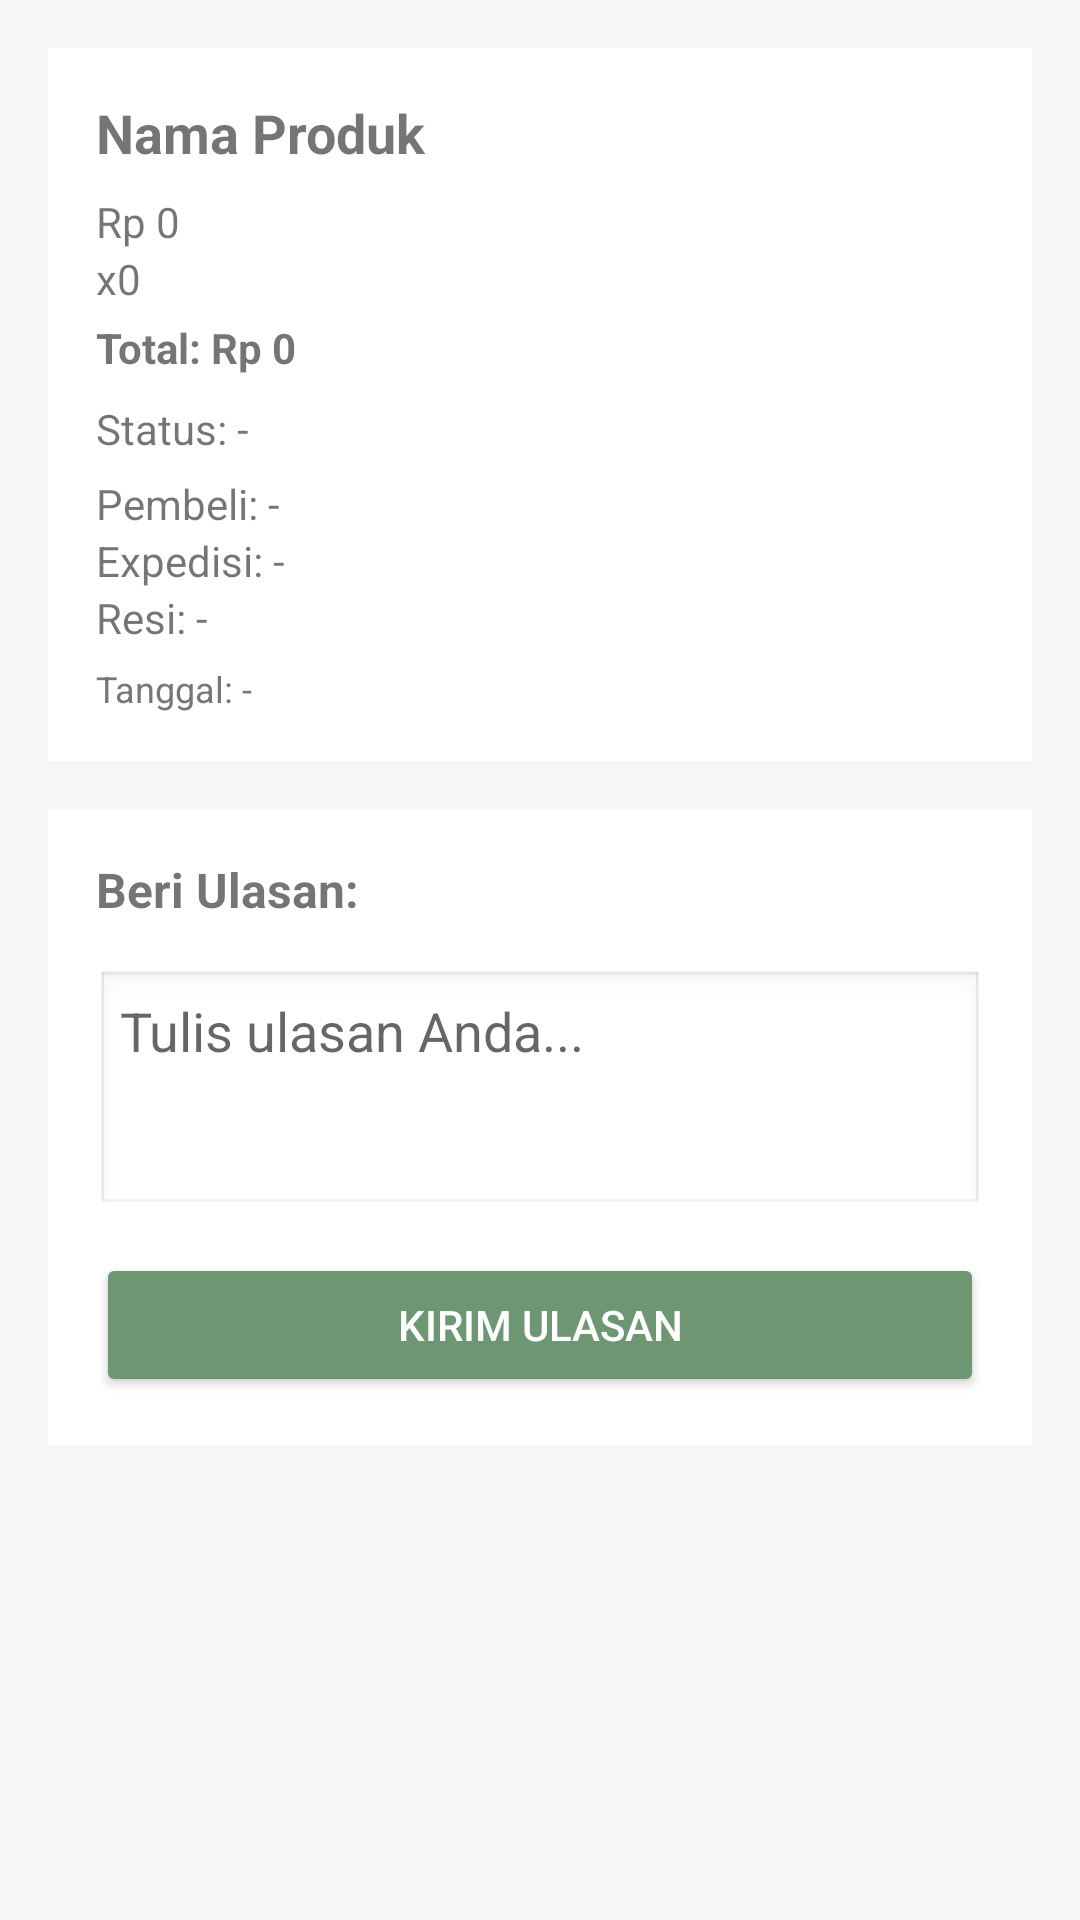

Layout XML and referenced resources for this Android screen:
<!-- AndroidManifest.xml: application theme Theme.App -->
<!-- res/layout/fragment_detail_pesanan.xml -->
<?xml version="1.0" encoding="utf-8"?>
<ScrollView xmlns:android="http://schemas.android.com/apk/res/android"
    android:layout_width="match_parent"
    android:layout_height="match_parent"
    xmlns:app="http://schemas.android.com/apk/res-auto"
    android:background="#F4F6F8"
    android:padding="16dp">

    <LinearLayout
        android:orientation="vertical"
        android:layout_width="match_parent"
        android:layout_height="wrap_content">

        <LinearLayout
            android:id="@+id/layout_products"
            android:orientation="vertical"
            android:layout_width="match_parent"
            android:layout_height="wrap_content"
            android:background="@android:color/white"
            android:padding="16dp"
            android:layout_marginBottom="16dp">


            <TextView
                android:id="@+id/tv_product_name"
                android:text="Nama Produk"
                android:textSize="18sp"
                android:textStyle="bold"
                android:paddingBottom="8dp"
                android:layout_width="wrap_content"
                android:layout_height="wrap_content"/>

            <TextView
                android:id="@+id/tv_product_price"
                android:text="Rp 0"
                android:layout_width="wrap_content"
                android:layout_height="wrap_content"/>

            <TextView
                android:id="@+id/tv_product_qty"
                android:text="x0"
                android:layout_width="wrap_content"
                android:layout_height="wrap_content"/>

            <TextView
                android:id="@+id/tv_product_total"
                android:text="Total: Rp 0"
                android:textStyle="bold"
                android:layout_marginTop="4dp"
                android:layout_width="wrap_content"
                android:layout_height="wrap_content"/>

            <TextView
                android:id="@+id/tv_product_status"
                android:text="Status: -"
                android:layout_marginTop="8dp"
                android:layout_width="wrap_content"
                android:layout_height="wrap_content"/>
            <TextView
                android:id="@+id/tv_product_buyer"
                android:text="Pembeli: -"
                android:layout_width="wrap_content"
                android:layout_height="wrap_content"
                android:layout_marginTop="6dp"/>


            <TextView
                android:id="@+id/tv_product_expedition"
                android:text="Expedisi: -"
                android:layout_width="wrap_content"
                android:layout_height="wrap_content"/>

            <TextView
                android:id="@+id/tv_product_tracking"
                android:text="Resi: -"
                android:layout_width="wrap_content"
                android:layout_height="wrap_content"/>

            <TextView
                android:id="@+id/tv_product_date"
                android:text="Tanggal: -"
                android:textColor="#777777"
                android:textSize="12sp"
                android:layout_marginTop="6dp"
                android:layout_width="wrap_content"
                android:layout_height="wrap_content"/>
        </LinearLayout>


        <LinearLayout
            android:id="@+id/review_container"
            android:orientation="vertical"
            android:layout_width="match_parent"
            android:layout_height="wrap_content"
            android:background="@android:color/white"
            android:padding="16dp"
            android:layout_marginBottom="16dp">

            <TextView
                android:text="Beri Ulasan:"
                android:textSize="16sp"
                android:textStyle="bold"
                android:layout_width="wrap_content"
                android:layout_height="wrap_content"
                android:paddingBottom="8dp"/>

            <LinearLayout
                android:id="@+id/rating_stars"
                android:orientation="horizontal"
                android:layout_width="wrap_content"
                android:layout_height="wrap_content"
                android:paddingBottom="8dp"/>

            <EditText
                android:id="@+id/et_review"
                android:hint="Tulis ulasan Anda..."
                android:layout_width="match_parent"
                android:layout_height="wrap_content"
                android:minLines="3"
                android:gravity="top|start"
                android:background="@android:drawable/edit_text"
                android:padding="8dp"
                android:layout_marginBottom="12dp"/>

            <Button
                android:id="@+id/btn_submit_review"
                android:text="Kirim Ulasan"
                android:layout_width="match_parent"
                android:layout_height="wrap_content"
                android:backgroundTint="#6D9773"
                android:textColor="@android:color/white"/>
        </LinearLayout>


        <androidx.recyclerview.widget.RecyclerView
            android:id="@+id/rv_reviews"
            android:layout_width="match_parent"
            android:layout_height="wrap_content"
            android:nestedScrollingEnabled="false"
            android:layout_marginBottom="16dp"/>

        <LinearLayout
            android:id="@+id/seller_action_section"
            android:orientation="vertical"
            android:layout_width="match_parent"
            android:layout_height="wrap_content"
            android:visibility="gone">

            <Button
                android:id="@+id/btn_accept_order"
                android:layout_width="match_parent"
                android:layout_height="wrap_content"
                android:text="Terima Pesanan"
                android:textColor="@android:color/white"
                android:background="@drawable/bg_button_state"
                android:enabled="false"
                app:backgroundTint="@null"/>

            <Button
                android:id="@+id/btn_ship_order"
                android:layout_width="match_parent"
                android:layout_height="wrap_content"
                android:layout_marginTop="8dp"
                android:text="Kirim Pesanan"
                android:textColor="@android:color/white"
                android:background="@drawable/bg_button_state"
                android:enabled="false"
                app:backgroundTint="@null"/>
        </LinearLayout>
    </LinearLayout>
</ScrollView>
<!-- resources referenced by this layout -->
<resources>
  <!-- drawable bg_button_state (drawable) -->
  <?xml version="1.0" encoding="utf-8"?>
  <selector xmlns:android="http://schemas.android.com/apk/res/android">
  
      
      <item android:state_enabled="false">
          <shape android:shape="rectangle">
              <solid android:color="#BDBDBD"/>
              <corners android:radius="12dp"/>
          </shape>
      </item>
  
      
      <item>
          <shape android:shape="rectangle">
              <solid android:color="@color/green_variant"/>
              <corners android:radius="12dp"/>
          </shape>
      </item>
  
  </selector>
  <style name="Theme.App" parent="Theme.MaterialComponents.Light.NoActionBar">
  
      
          <item name="colorPrimary">#0C3B2E</item>
          <item name="colorPrimaryVariant">#6D9773</item>
          <item name="colorOnPrimary">@android:color/white</item>
  
          
          <item name="colorSecondary">#FFBA00</item>
          <item name="colorSecondaryVariant">#B46617</item>
          <item name="colorOnSecondary">@android:color/black</item>
  
          
          <item name="colorControlActivated">#0C3B2E</item>
          <item name="colorOutline">#6D9773</item>
  
          
          <item name="android:statusBarColor" tools:targetApi="l">?attr/colorPrimaryVariant</item>
  
  
      </style>
  <color name="green_variant">#6D9773</color>
</resources>
